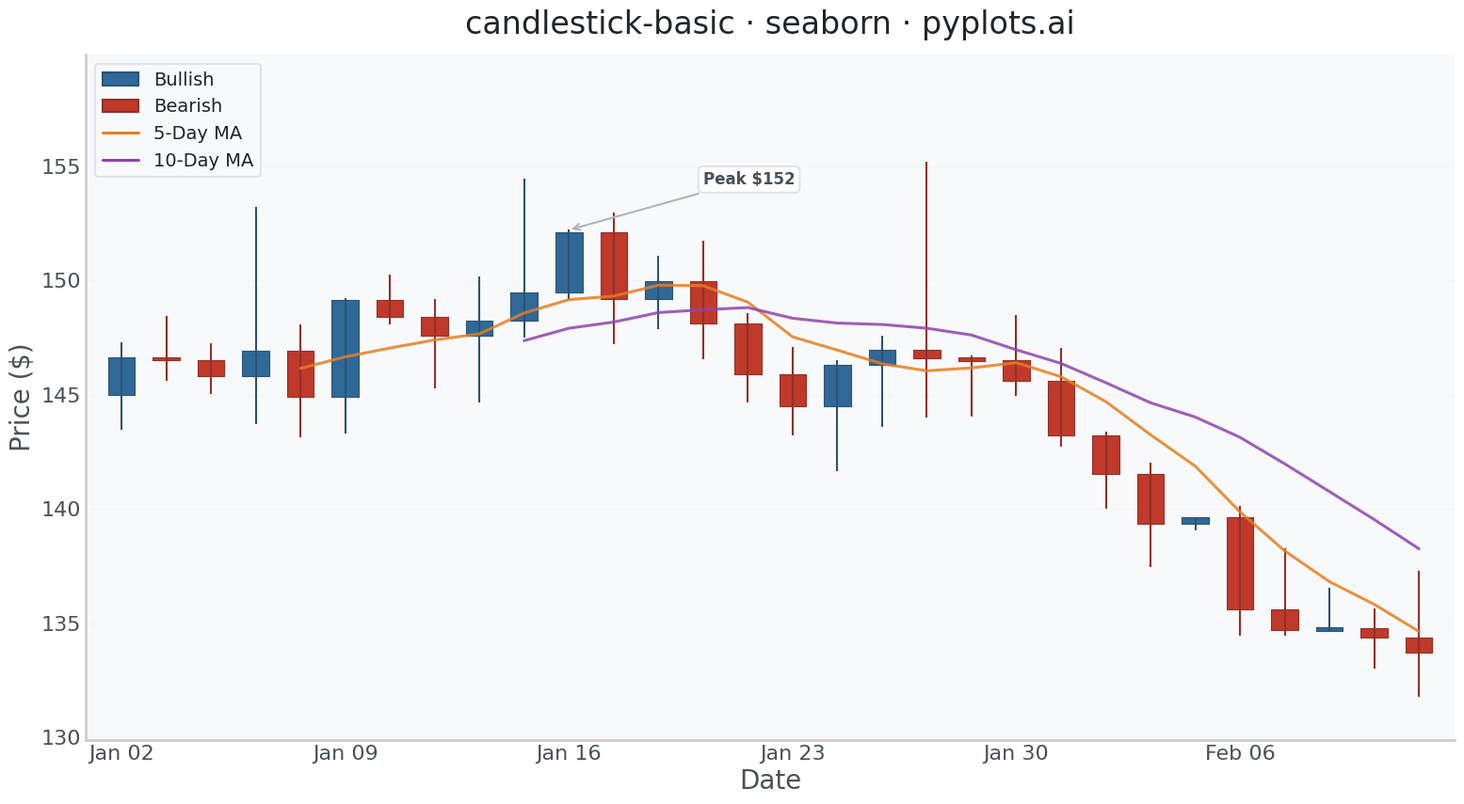

The script that saved this image:
"""pyplots.ai
candlestick-basic: Basic Candlestick Chart
Library: seaborn 0.13.2 | Python 3.14.3
"""

import matplotlib.pyplot as plt
import numpy as np
import pandas as pd
import seaborn as sns
from matplotlib.collections import PatchCollection
from matplotlib.lines import Line2D
from matplotlib.patches import Patch, Rectangle


# Seaborn theme and context
sns.set_theme(
    style="whitegrid",
    rc={
        "axes.facecolor": "#f8f9fa",
        "figure.facecolor": "white",
        "grid.color": "#dee2e6",
        "text.color": "#212529",
        "axes.labelcolor": "#495057",
        "xtick.color": "#495057",
        "ytick.color": "#495057",
    },
)
sns.set_context("talk", font_scale=1.2)

# Color palette via seaborn — blue/red scheme per spec, colorblind-safe
candle_palette = sns.color_palette(["#306998", "#c0392b"])
up_fill, down_fill = candle_palette[0], candle_palette[1]
up_edge = sns.dark_palette(candle_palette[0], n_colors=4)[2]
down_edge = sns.dark_palette(candle_palette[1], n_colors=4)[2]
ma_palette = sns.color_palette(["#e67e22", "#8e44ad"])

# Data — 30 trading days with rally then selloff pattern
np.random.seed(42)
n_days = 30
dates = pd.date_range("2024-01-02", periods=n_days, freq="B")

price = 145.0
drift = np.concatenate(
    [
        np.linspace(0.4, 0.8, 12),  # Uptrend phase
        np.linspace(-0.1, -0.6, 18),  # Reversal and selloff
    ]
)
opens, highs, lows, closes = [], [], [], []
for i in range(n_days):
    change = drift[i] + np.random.randn() * 2.5
    volatility = abs(np.random.randn()) * 1.5 + 0.8
    open_price = price
    close_price = price + change
    high_price = max(open_price, close_price) + abs(np.random.randn()) * volatility
    low_price = min(open_price, close_price) - abs(np.random.randn()) * volatility
    opens.append(open_price)
    highs.append(high_price)
    lows.append(low_price)
    closes.append(close_price)
    price = close_price

df = pd.DataFrame({"date": dates, "open": opens, "high": highs, "low": lows, "close": closes})
df["bullish"] = df["close"] >= df["open"]
df["x"] = range(n_days)

# Moving averages for trend storytelling
df["5-Day MA"] = df["close"].rolling(window=5).mean()
df["10-Day MA"] = df["close"].rolling(window=10).mean()

# Plot
fig, ax = plt.subplots(figsize=(16, 9))

# Wicks
wick_colors = [up_edge if b else down_edge for b in df["bullish"]]
ax.vlines(df["x"], df["low"], df["high"], colors=wick_colors, linewidth=1.5)

# Candle bodies via PatchCollection
body_width = 0.6
rects, fcolors, ecolors = [], [], []
for _, row in df.iterrows():
    bottom = min(row["open"], row["close"])
    height = max(abs(row["close"] - row["open"]), 0.15)
    if abs(row["close"] - row["open"]) < 0.15:
        bottom = (row["open"] + row["close"]) / 2 - 0.075
    rects.append(Rectangle((row["x"] - body_width / 2, bottom), body_width, height))
    fcolors.append(up_fill if row["bullish"] else down_fill)
    ecolors.append(up_edge if row["bullish"] else down_edge)

bodies = PatchCollection(rects, facecolors=fcolors, edgecolors=ecolors, linewidths=0.8)
ax.add_collection(bodies)

# Moving average overlays using seaborn lineplot
ma_long = df[["x", "5-Day MA", "10-Day MA"]].melt(id_vars="x", var_name="Moving Average", value_name="Price").dropna()
sns.lineplot(
    data=ma_long,
    x="x",
    y="Price",
    hue="Moving Average",
    palette={"5-Day MA": ma_palette[0], "10-Day MA": ma_palette[1]},
    linewidth=2.2,
    alpha=0.85,
    ax=ax,
    legend=False,
)

# Peak annotation for data storytelling
peak_idx = df["close"].idxmax()
peak_row = df.loc[peak_idx]
ax.annotate(
    f"Peak ${peak_row['close']:.0f}",
    xy=(peak_row["x"], peak_row["high"]),
    xytext=(peak_row["x"] + 3, peak_row["high"] + 2.0),
    fontsize=12,
    fontweight="bold",
    color="#495057",
    arrowprops={"arrowstyle": "->", "color": "#adb5bd", "lw": 1.5},
    bbox={"boxstyle": "round,pad=0.3", "facecolor": "white", "edgecolor": "#dee2e6", "alpha": 0.9},
)

# X-axis date labels
tick_idx = range(0, n_days, 5)
ax.set_xticks(list(tick_idx))
ax.set_xticklabels([dates[i].strftime("%b %d") for i in tick_idx])

# Style
ax.set_xlabel("Date", fontsize=20)
ax.set_ylabel("Price ($)", fontsize=20)
ax.set_title("candlestick-basic \u00b7 seaborn \u00b7 pyplots.ai", fontsize=24, fontweight="medium", pad=16)
ax.tick_params(axis="both", labelsize=16, length=0)
sns.despine(ax=ax)
ax.yaxis.grid(True, alpha=0.15, linewidth=0.8)
ax.xaxis.grid(False)
ax.set_axisbelow(True)

# Combined legend
legend_handles = [
    Patch(facecolor=up_fill, edgecolor=up_edge, label="Bullish"),
    Patch(facecolor=down_fill, edgecolor=down_edge, label="Bearish"),
    Line2D([0], [0], color=ma_palette[0], linewidth=2.2, label="5-Day MA"),
    Line2D([0], [0], color=ma_palette[1], linewidth=2.2, label="10-Day MA"),
]
ax.legend(handles=legend_handles, fontsize=14, loc="upper left", framealpha=0.9, edgecolor="#dee2e6")

# Axis limits
ax.set_xlim(-0.8, n_days - 0.2)
y_pad = (df["high"].max() - df["low"].min()) * 0.08
ax.set_ylim(df["low"].min() - y_pad, df["high"].max() + y_pad * 2.5)

plt.tight_layout()
plt.savefig("plot.png", dpi=300, bbox_inches="tight")
